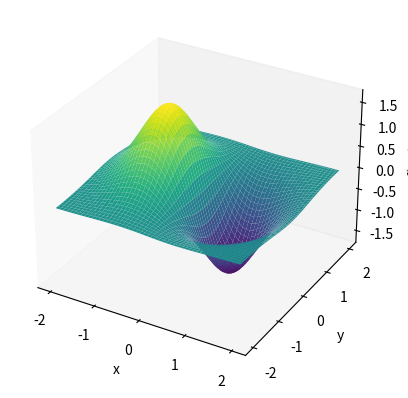

Reproduce this figure in Python.
import numpy as np
import matplotlib.pyplot as plt
from mpl_toolkits.mplot3d import Axes3D

def f(x,y):
    return (x-1)**2 * np.exp(-x**2 - y**2) - (x+1)**2 * np.exp(-x**2 - y**2)

fig = plt.figure()
ax = fig.add_subplot(111, projection='3d')

x = np.linspace(-2, 2, 100)
y = np.linspace(-2, 2, 100)
X, Y = np.meshgrid(x, y)
Z = f(X,Y)

# Gráfica 3D de la función
ax.plot_surface(X, Y, Z, cmap='viridis')

# Curvas de nivel en el plano xy
#c = ax.contour(X, Y, Z, zdir='z', offset=-3, cmap='coolwarm')
#cset = ax.contourf(X, Y, Z, zdir='z', offset=-3, cmap='coolwarm', alpha=0.5)
# Etiquetas de las curvas de nivel
#ax.clabel(c, fontsize=10, inline=1)
ax.grid(False)
ax.set_xlabel('x')
ax.set_ylabel('y')
ax.set_zlabel('f(x,y)')
plt.show()